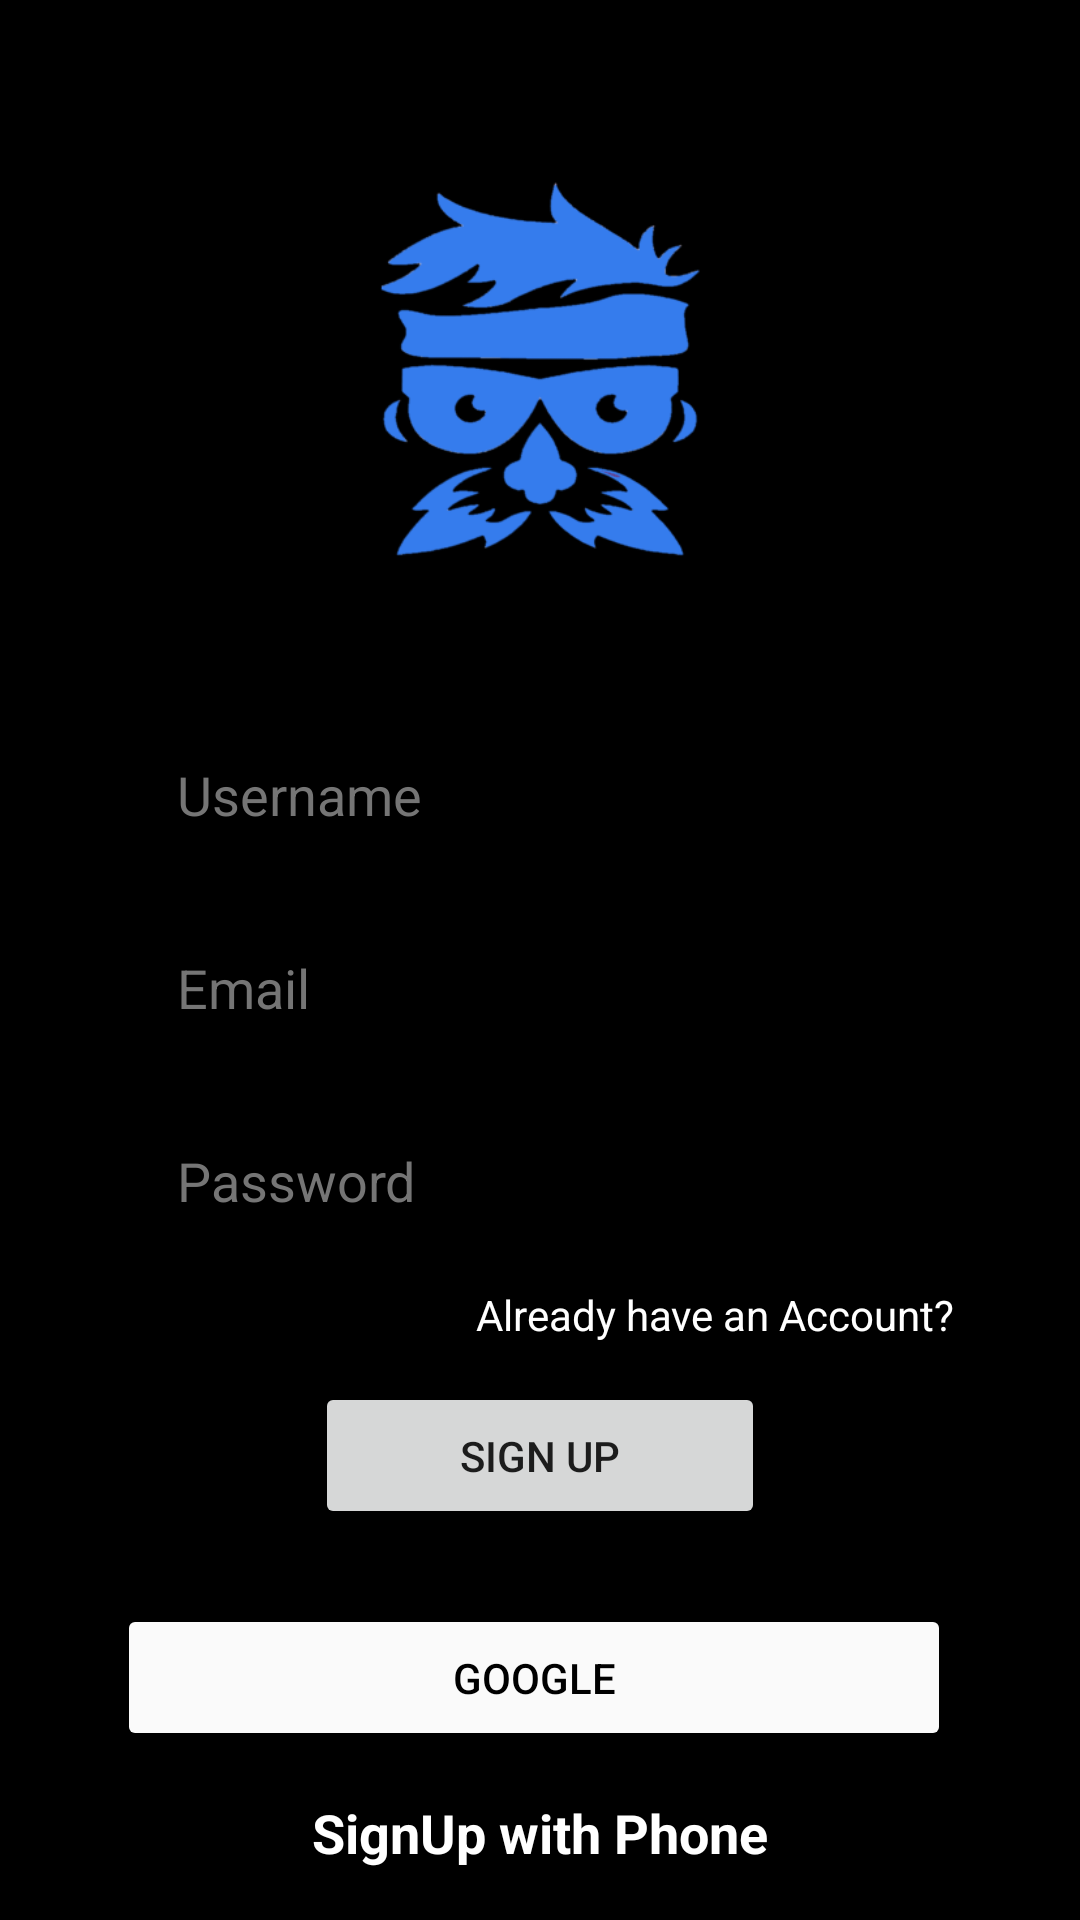

This screen was rendered from an Android layout file. Write that file and the resources it references.
<!-- AndroidManifest.xml: application theme Theme.Memesis -->
<!-- res/layout/activity_sign_up.xml -->
<?xml version="1.0" encoding="utf-8"?>
<LinearLayout xmlns:android="http://schemas.android.com/apk/res/android"
    xmlns:app="http://schemas.android.com/apk/res-auto"
    xmlns:tools="http://schemas.android.com/tools"
    android:layout_width="match_parent"
    android:layout_height="match_parent"
    android:layout_marginLeft="1dp"
    android:layout_marginRight="1dp"
    android:background="@color/black"
    android:gravity="center"
    android:orientation="vertical"
    android:padding="9dp"
    tools:context=".SignUpActivity">

    <LinearLayout
        android:layout_width="match_parent"
        android:layout_height="wrap_content"
        android:layout_marginLeft="30dp"
        android:layout_marginRight="30dp"
        android:gravity="center_horizontal"
        android:orientation="vertical">

        <ImageView
            android:id="@+id/imageView3"
            android:layout_width="match_parent"
            android:layout_height="216dp"
            app:srcCompat="@drawable/myl" />

        <EditText
            android:id="@+id/etUserName"
            android:layout_width="match_parent"
            android:layout_height="wrap_content"
            android:layout_margin="10dp"
            android:layout_marginBottom="10dp"
            android:background="@color/black"
            android:ems="10"
            android:hint="Username"
            android:inputType="textPersonName"
            android:padding="10dp"
            android:textColor="@color/white"
            android:textColorHint="#757575" />

        <EditText
            android:id="@+id/etEmail"
            android:layout_width="match_parent"
            android:layout_height="wrap_content"
            android:layout_margin="10dp"
            android:layout_marginBottom="10dp"
            android:background="@color/black"
            android:ems="10"
            android:hint="Email"
            android:inputType="textEmailAddress"
            android:padding="10dp"
            android:textColor="@color/white"
            android:textColorHint="#757575" />

        <EditText
            android:id="@+id/etPassword"
            android:layout_width="match_parent"
            android:layout_height="wrap_content"
            android:layout_margin="10dp"
            android:layout_marginBottom="10dp"
            android:background="@color/black"
            android:ems="10"
            android:hint="Password"
            android:inputType="textPassword"
            android:padding="10dp"
            android:textColor="@color/white"
            android:textColorHint="#757575" />

        <TextView
            android:id="@+id/tvAlreadyAcc"
            android:layout_width="wrap_content"
            android:layout_height="wrap_content"
            android:layout_gravity="right"
            android:gravity="right"
            android:padding="3dp"
            android:text="Already have an Account?"
            android:textColor="@color/white" />

        <Button
            android:id="@+id/btn_SignUp"
            android:layout_width="150dp"
            android:layout_height="wrap_content"
            android:layout_marginTop="10dp"
            android:padding="15dp"
            android:text="Sign Up"
            app:cornerRadius="4dp" />

        <LinearLayout
            android:layout_width="match_parent"
            android:layout_height="match_parent"
            android:layout_marginTop="25dp"
            android:orientation="horizontal">

            <Button
                android:id="@+id/btn_Google"
                android:layout_width="wrap_content"
                android:layout_height="wrap_content"
                android:layout_marginRight="4dp"
                android:layout_weight="1"
                android:backgroundTint="#fafafa"
                android:drawableLeft="@drawable/ic__421929991558096326"
                android:padding="15dp"
                android:text="Google"
                android:textColor="@color/black"
                app:cornerRadius="4dp"
                app:iconPadding="10dp" />

        </LinearLayout>

        <TextView
            android:id="@+id/SignUpPhone"
            android:layout_width="wrap_content"
            android:layout_height="wrap_content"
            android:layout_marginTop="15dp"
            android:text="SignUp with Phone"
            android:textColor="@color/white"
            android:textSize="18dp"
            android:textStyle="bold" />
    </LinearLayout>
</LinearLayout>
<!-- resources referenced by this layout -->
<resources>
  <!-- drawable myl: png bitmap (drawable, 29536 bytes) -->
  <style name="Theme.Memesis" parent="Theme.MaterialComponents.DayNight.DarkActionBar">
          
          <item name="colorPrimary">#212121</item>
          <item name="colorPrimaryVariant">#212121</item>
          <item name="colorOnPrimary">@color/white</item>
          
          <item name="colorSecondary">@color/teal_200</item>
          <item name="colorSecondaryVariant">@color/teal_700</item>
          <item name="colorOnSecondary">@color/black</item>
          
          <item name="android:statusBarColor" tools:targetApi="l">?attr/colorPrimaryVariant</item>
          
      </style>
  <!-- not gathered from this repository: default colours our renderer supplied (Android Studio template values) -->
  <color name="teal_200">#FF03DAC5</color>
  <color name="teal_700">#FF018786</color>
  <color name="black">#FF000000</color>
  <color name="white">#FFFFFFFF</color>
</resources>
